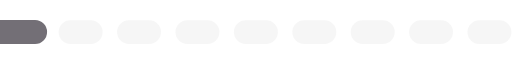
t = 0.00 s
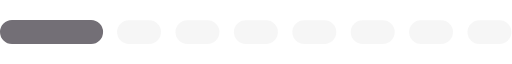
t = 0.08 s
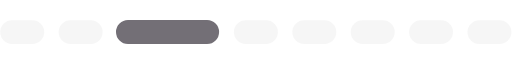
t = 0.14 s
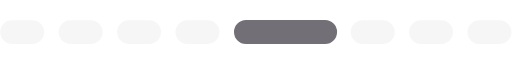
t = 0.22 s
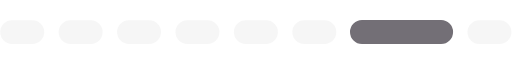
t = 0.30 s
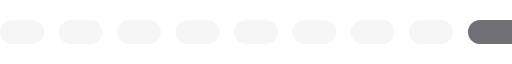
t = 0.36 s

The animated SVG that drew these frames (rendered in a browser with its animation timeline set to each time). Animation: 1 SMIL element (animateTransform=1); one cycle of 0.44 s, repeats indefinitely.

<?xml version="1.0" encoding="UTF-8" standalone="no"?><svg xmlns:svg="http://www.w3.org/2000/svg" xmlns="http://www.w3.org/2000/svg" xmlns:xlink="http://www.w3.org/1999/xlink" version="1.0" width="107px" height="5px" viewBox="0 0 128 6" xml:space="preserve"><path fill="#dcdbdd" fill-opacity="0.25" d="M3.034,0.054H8.081A2.973,2.973,0,1,1,8.081,6H3.034A2.973,2.973,0,1,1,3.034.054Zm14.6,0h5.047a2.973,2.973,0,1,1,0,5.946H17.638A2.973,2.973,0,1,1,17.638.054Zm14.6,0h5.047a2.973,2.973,0,1,1,0,5.946H32.242A2.973,2.973,0,1,1,32.242.054Zm14.6,0h5.047a2.973,2.973,0,1,1,0,5.946H46.846A2.973,2.973,0,1,1,46.846.054Zm14.6,0H66.5A2.973,2.973,0,1,1,66.5,6H61.45A2.973,2.973,0,1,1,61.45.054Zm14.6,0H81.1A2.973,2.973,0,1,1,81.1,6H76.054A2.973,2.973,0,1,1,76.054.054Zm14.6,0H95.7A2.973,2.973,0,1,1,95.7,6H90.658A2.973,2.973,0,1,1,90.658.054Zm14.6,0h5.047a2.973,2.973,0,1,1,0,5.946h-5.047A2.973,2.973,0,1,1,105.262.054Zm14.6,0h5.047a2.973,2.973,0,1,1,0,5.946h-5.047A2.973,2.973,0,1,1,119.866.054Z"/><g><path fill="#736f76" fill-opacity="1" d="M-26.993,0H-7.235A3,3,0,0,1-4.228,3,3,3,0,0,1-7.235,6H-26.993A3,3,0,0,1-30,3,3,3,0,0,1-26.993,0Z"/><animateTransform attributeName="transform" type="translate" values="16 0;30 0;44.5 0;59 0;74 0;88.5 0;103 0;117.5 0;132 0;147 0;160.5 0" calcMode="discrete" dur="440ms" repeatCount="indefinite"/></g></svg>
